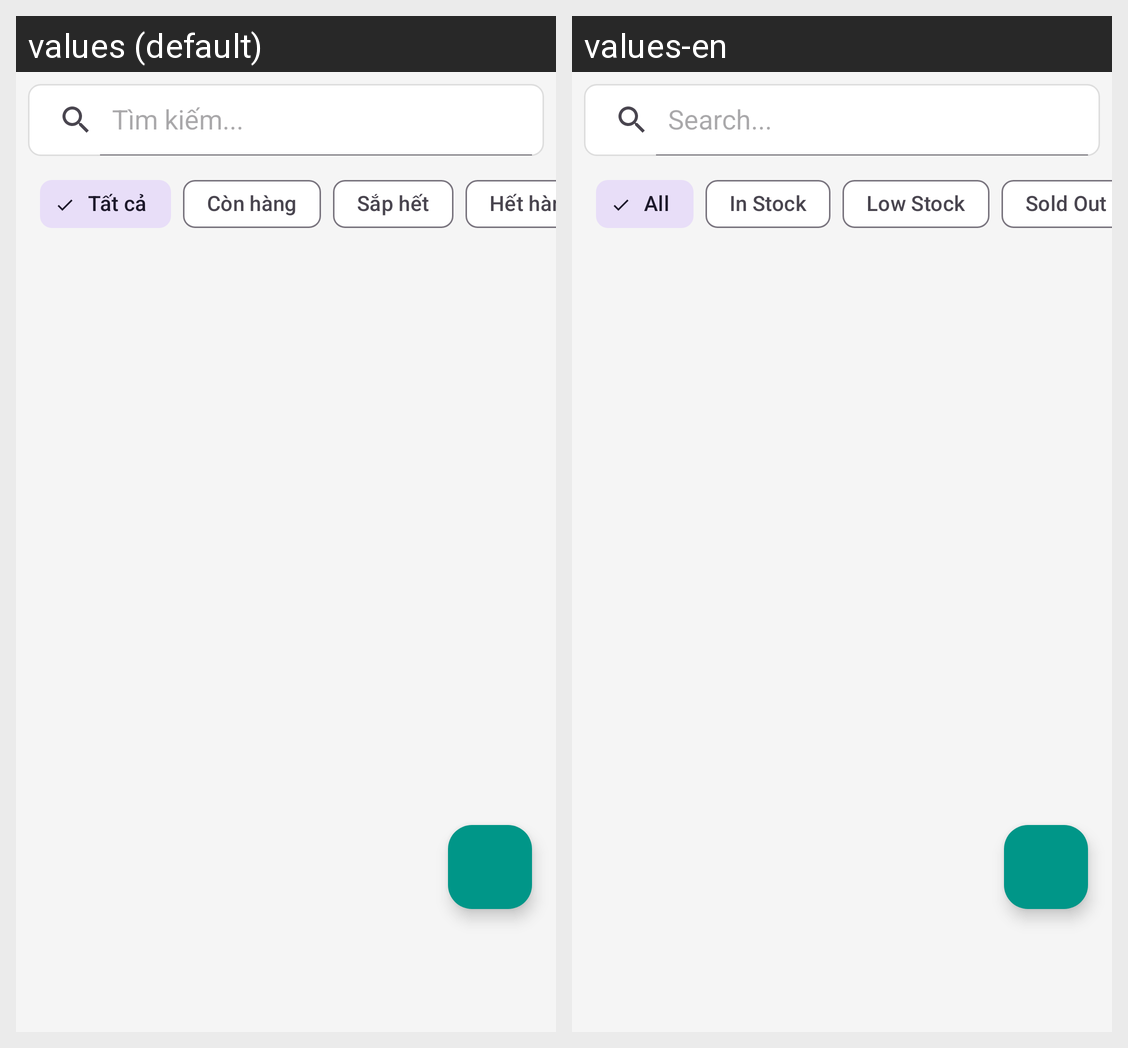

Strings drawn on this Android screen and how each of the app's shown locales translates them:
Android screen res/layout/fragment_inventory.xml rendered under 2 locales, left to right: values (default), values-en. Device: Nexus 5 (rendered at 1080×1920; each locale shown at half size, 540×960, under a caption strip naming it); theme Theme.Project.
Strings drawn on this screen, with the default value and each locale's value (text and hints the layout hard-codes, and strings that could not be matched under every locale, appear in the picture but are not listed):

search_hint
  values: Tìm kiếm...
  values-en: Search...

status_all
  values: Tất cả
  values-en: All

status_in_stock
  values: Còn hàng
  values-en: In Stock

status_low_stock
  values: Sắp hết
  values-en: Low Stock

status_sold_out
  values: Hết hàng
  values-en: Sold Out
